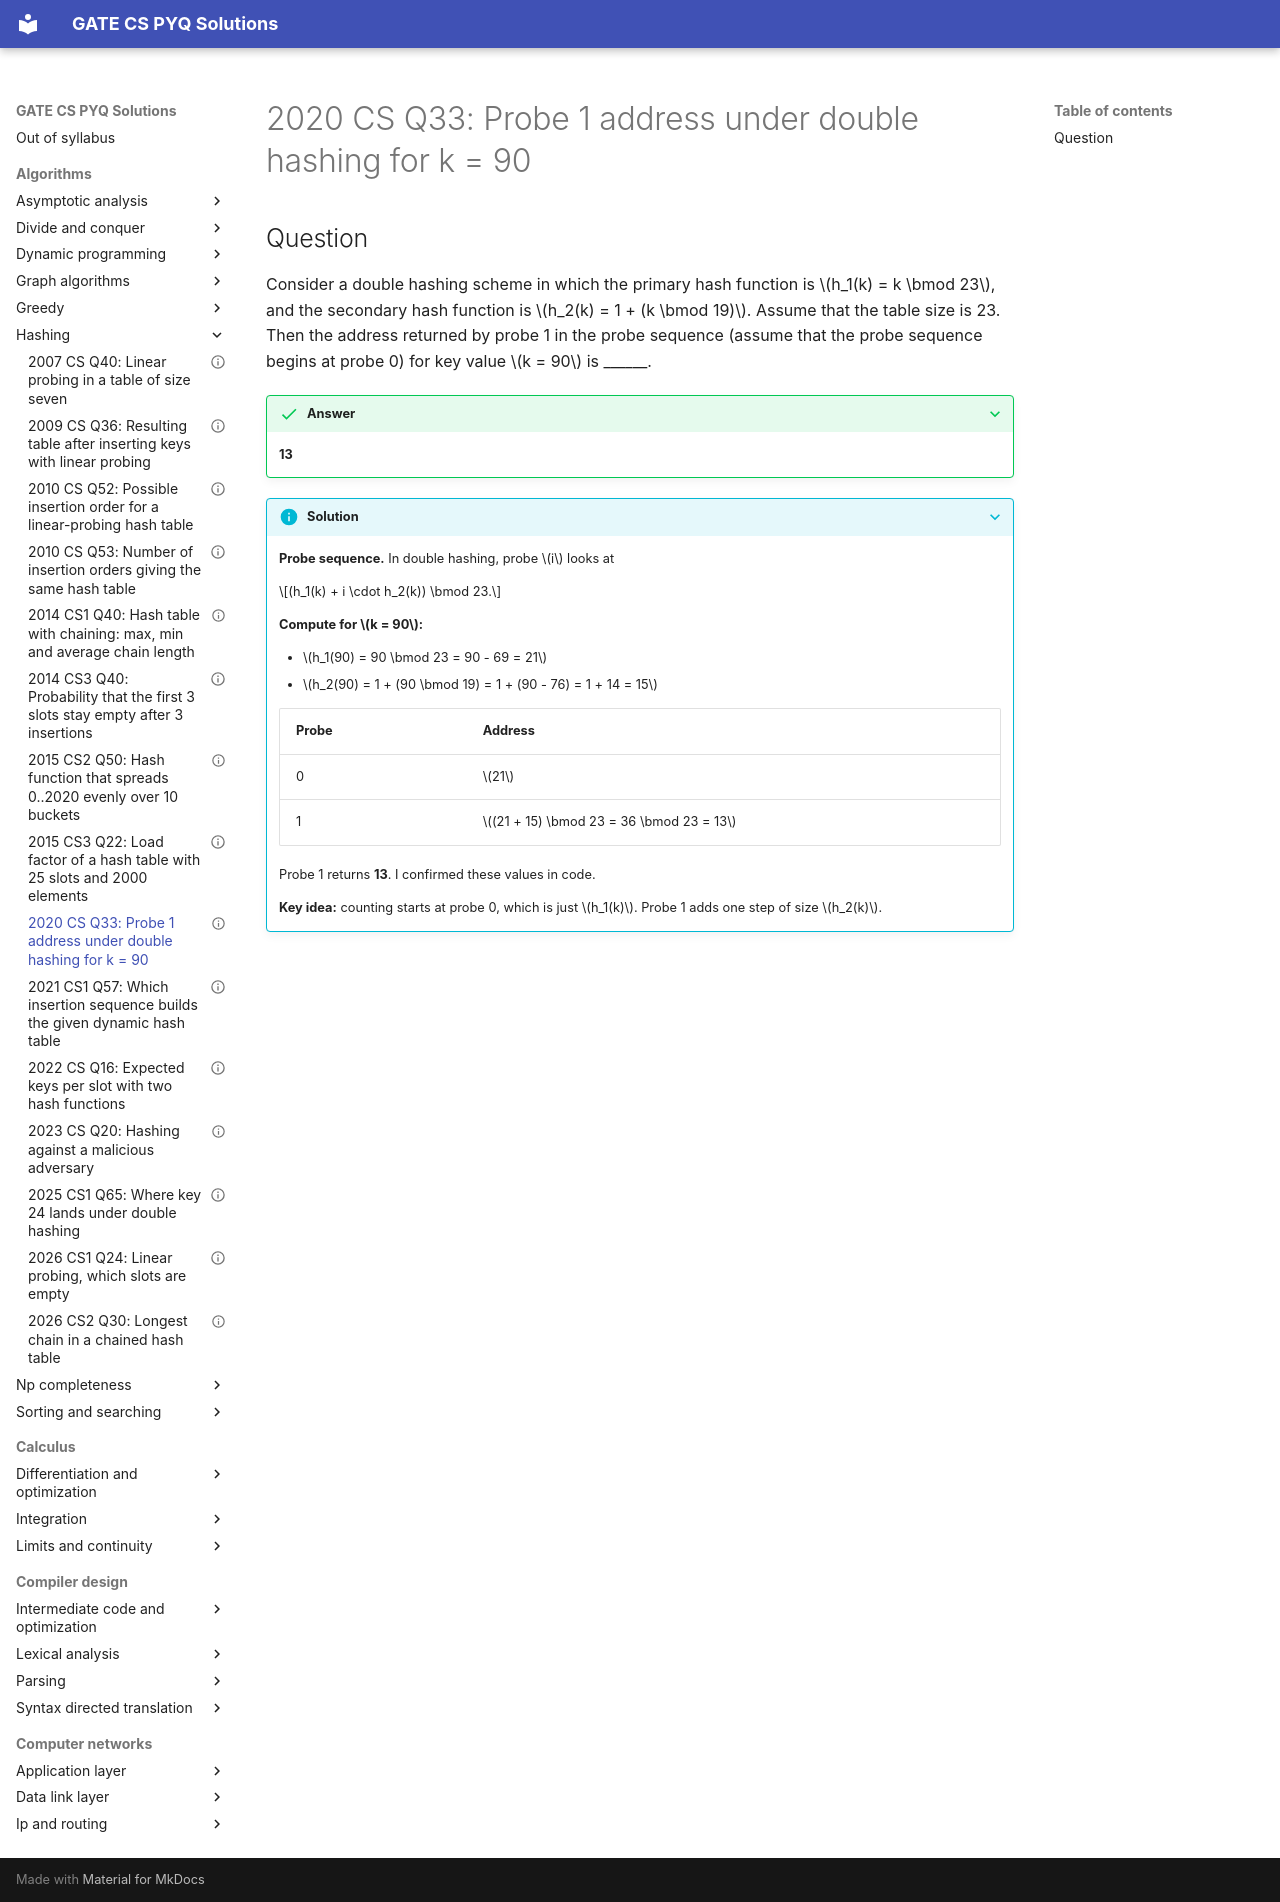

repository: saheenusman/GATE-PYQs · page: algorithms/hashing/2020-set1-q33/index.html · generator: mkdocs

---
title: "2020 CS Q33: Probe 1 address under double hashing for k = 90"
year: 2020
set: 1
paper: CS
q_no: 33
subject: algorithms
topic: hashing
also: []
marks: 1
type: NAT
official_answer: "13"
status: verified
---

# 2020 CS Q33: Probe 1 address under double hashing for k = 90

## Question

Consider a double hashing scheme in which the primary hash function is $h_1(k) = k \bmod 23$, and the secondary hash function is $h_2(k) = 1 + (k \bmod 19)$. Assume that the table size is 23. Then the address returned by probe 1 in the probe sequence (assume that the probe sequence begins at probe 0) for key value $k = 90$ is ______.

<details class="success" markdown="1">
<summary>Answer</summary>

**13**

</details>

<details class="info" markdown="1">
<summary>Solution</summary>

**Probe sequence.** In double hashing, probe $i$ looks at

$$(h_1(k) + i \cdot h_2(k)) \bmod 23.$$

**Compute for $k = 90$:**

- $h_1(90) = 90 \bmod 23 = 90 - 69 = 21$
- $h_2(90) = 1 + (90 \bmod 19) = 1 + (90 - 76) = 1 + 14 = 15$

| Probe | Address |
|---|---|
| 0 | $21$ |
| 1 | $(21 + 15) \bmod 23 = 36 \bmod 23 = 13$ |

Probe 1 returns **13**. I confirmed these values in code.

**Key idea:** counting starts at probe 0, which is just $h_1(k)$. Probe 1 adds one step of size $h_2(k)$.

</details>
